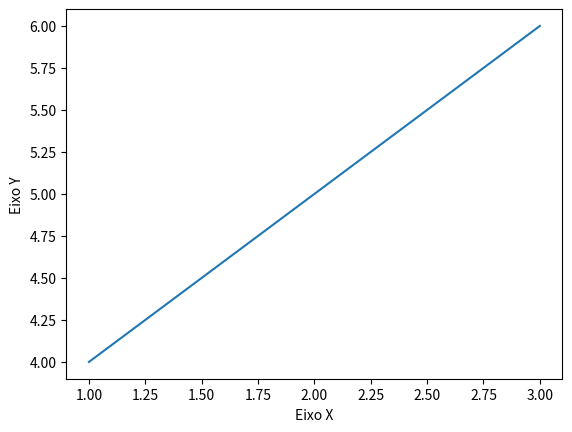

This figure's Python source:
import matplotlib.pyplot as plt
plt.plot([1, 2, 3], [4, 5, 6])
plt.show()
plt.xlabel('Eixo X')
plt.ylabel('Eixo Y')